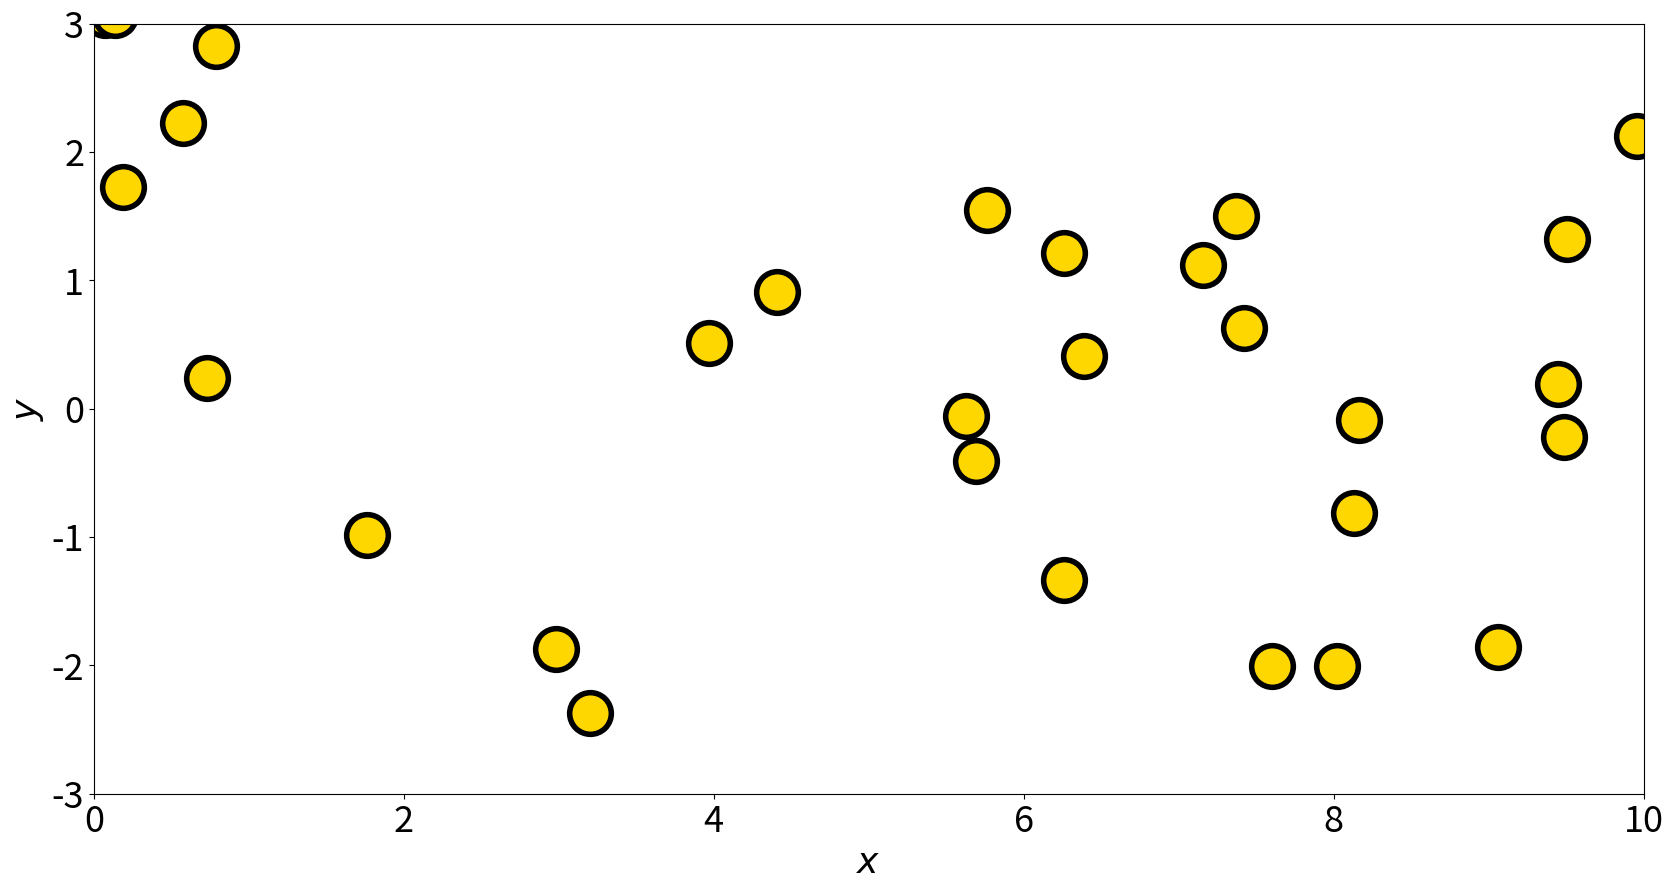

The matplotlib source for this figure: (Note: this script raises an exception after producing the figure.)
import numpy as np 
import matplotlib.pyplot as plt 
import numpy.random as rng 

NUM_POINTS = 30

func = lambda x: np.cos(x) + np.sin(2 * x) + np.sin(1.5 * x) + np.cos(2.5 * x)

def main():

    rng.seed(3424)
    X, y = generate_data(func, NUM_POINTS)
    plot_points(X, y, 'figures/fake_data.png')
    np.savez('tmp/fake_data', X=X, y=y)

    rng.seed(879)
    X = np.linspace(1, 9, 5)
    y = func(X) + rng.normal(0, 1, (5,))
    predictor = lambda xs: 0.5 * np.ones_like(xs)
    plot_points(X, y, 'figures/loss_demo.png', predictor)

    predictor = lambda xs: -2 + 0.5*xs
    plot_points(X, y, 'figures/loss_demo_line.png', predictor)


def generate_data(func, N):
    Xtrain = rng.uniform(0, 10, (N, 1))
    ytrain = func(Xtrain) + rng.normal(0, 1, (N, 1))
    return Xtrain, ytrain

def plot_points(Xtrain, ytrain, output_path, predictor=None):

    f, ax = plt.subplots(1, 1, figsize=(20, 10))


    ax.plot(Xtrain, ytrain, 'o', color='gold', markersize=30, markeredgewidth=4, markeredgecolor='black')

    if predictor is not None:
        xs = np.linspace(0, 10, 1000)
        ys = predictor(xs)
        ax.plot(xs, ys, '--', color='purple', linewidth=5, label='prediction')
        for k in range(Xtrain.shape[0]):
            ax.plot([Xtrain[k], Xtrain[k]], [ytrain[k], predictor(Xtrain[k])], color='red', linewidth=5)
        
    ax.set_xlabel('$x$', fontsize=26)
    ax.set_ylabel('$y$', fontsize=26)
    ax.xaxis.set_tick_params(labelsize=26)
    ax.yaxis.set_tick_params(labelsize=26)
    ax.set_ylim([-3, 3])
    ax.set_xlim([0, 10])

    if predictor is not None:
        ax.legend(fontsize=26)
    
    plt.savefig(output_path, trasparent=False, pad_inches=0., bbox_inches='tight')
    plt.show()

if __name__ == "__main__":
    main()
